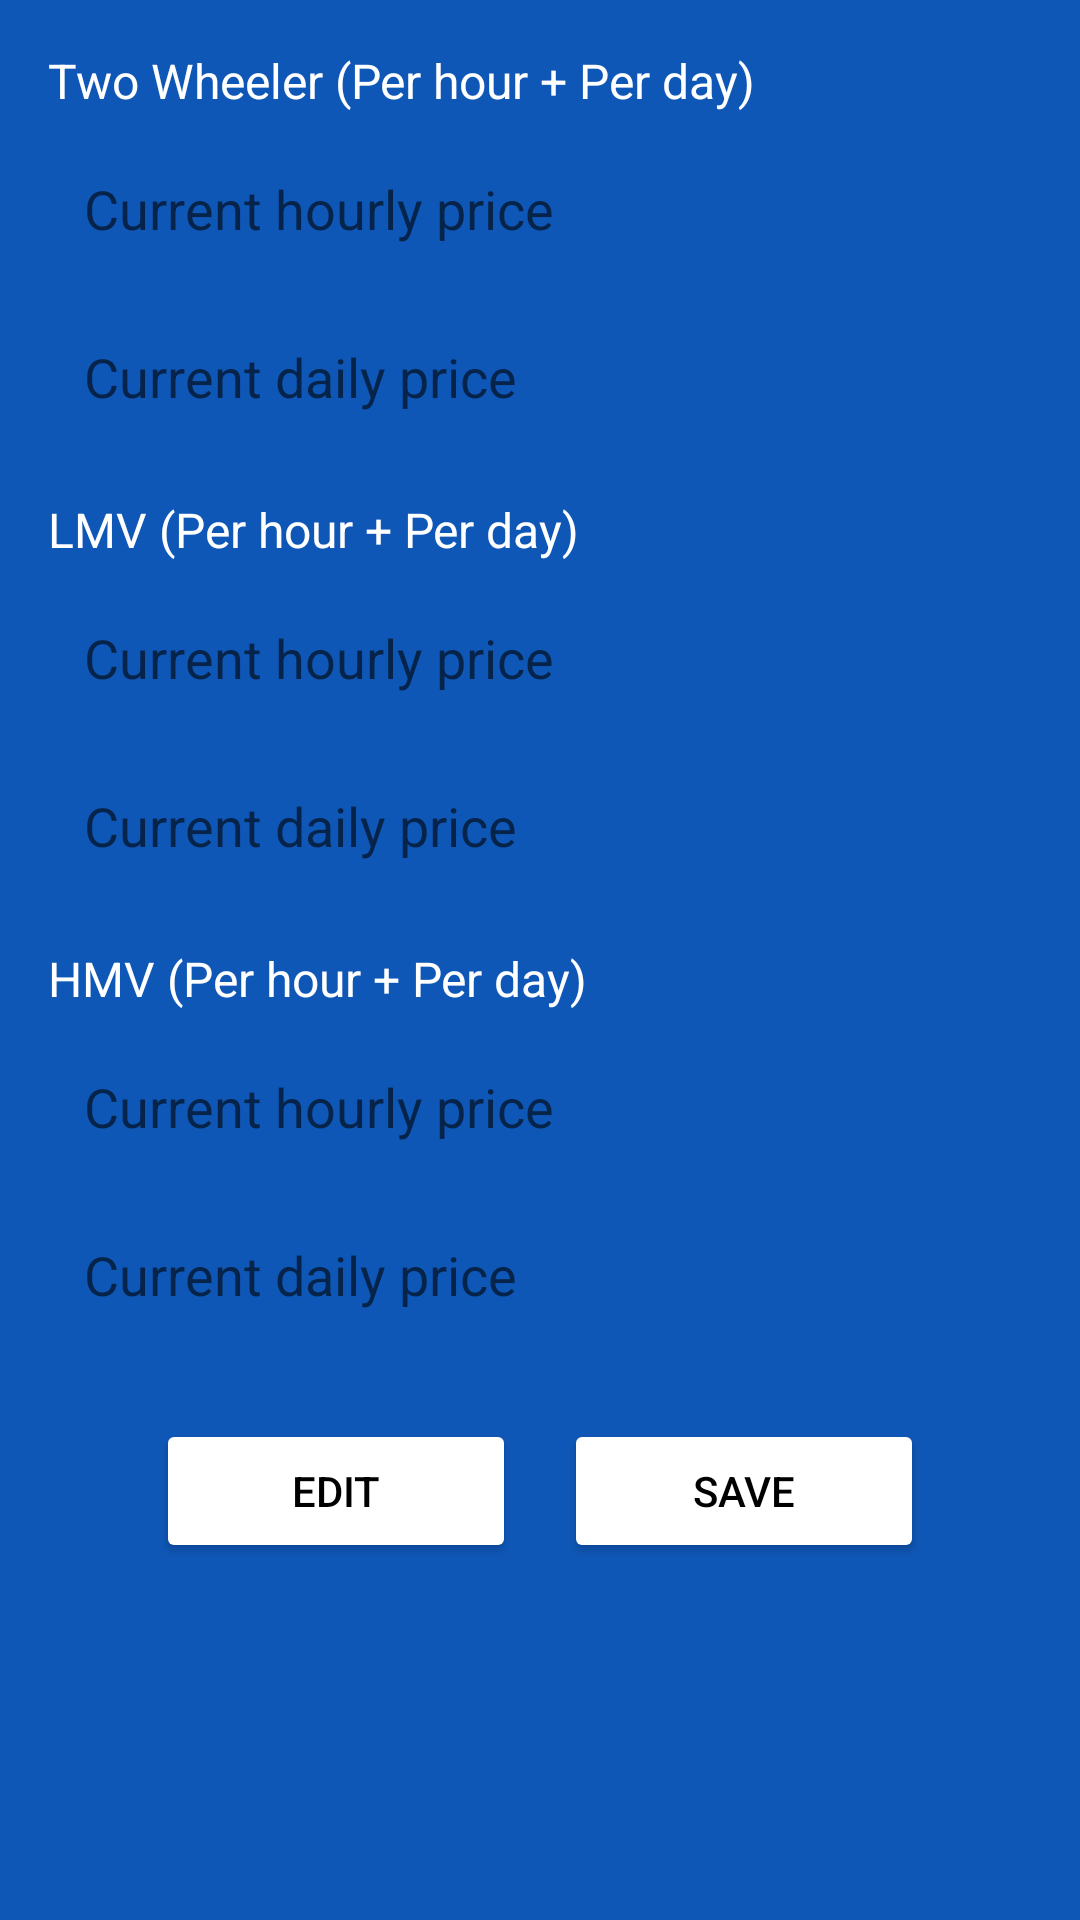

Android layout source for this screen:
<!-- AndroidManifest.xml: application theme Theme.ParkingSystem -->
<!-- res/layout/activity_change_pricing.xml -->
<?xml version="1.0" encoding="utf-8"?>
<ScrollView xmlns:android="http://schemas.android.com/apk/res/android"
    android:layout_width="match_parent"
    android:layout_height="match_parent"
    android:background="@color/blue_primary"
    android:padding="16dp">

    <LinearLayout
        android:layout_width="match_parent"
        android:layout_height="wrap_content"
        android:orientation="vertical">

        
        <TextView
            android:layout_width="wrap_content"
            android:layout_height="wrap_content"
            android:text="Two Wheeler (Per hour + Per day)"
            android:textColor="@android:color/white"
            android:textSize="16sp" />

        <EditText
            android:id="@+id/etTwoWheelerHourly"
            android:layout_width="match_parent"
            android:layout_height="48dp"
            android:layout_marginTop="8dp"
            android:background="@drawable/edit_text_background"
            android:hint="Current hourly price"
            android:inputType="numberDecimal"
            android:padding="12dp"
            android:textColor="@android:color/black" />

        <EditText
            android:id="@+id/etTwoWheelerDaily"
            android:layout_width="match_parent"
            android:layout_height="48dp"
            android:layout_marginTop="8dp"
            android:background="@drawable/edit_text_background"
            android:hint="Current daily price"
            android:inputType="numberDecimal"
            android:padding="12dp"
            android:textColor="@android:color/black" />

        
        <TextView
            android:layout_width="wrap_content"
            android:layout_height="wrap_content"
            android:layout_marginTop="16dp"
            android:text="LMV (Per hour + Per day)"
            android:textColor="@android:color/white"
            android:textSize="16sp" />

        <EditText
            android:id="@+id/etLmvHourly"
            android:layout_width="match_parent"
            android:layout_height="48dp"
            android:layout_marginTop="8dp"
            android:background="@drawable/edit_text_background"
            android:hint="Current hourly price"
            android:inputType="numberDecimal"
            android:padding="12dp"
            android:textColor="@android:color/black" />

        <EditText
            android:id="@+id/etLmvDaily"
            android:layout_width="match_parent"
            android:layout_height="48dp"
            android:layout_marginTop="8dp"
            android:background="@drawable/edit_text_background"
            android:hint="Current daily price"
            android:inputType="numberDecimal"
            android:padding="12dp"
            android:textColor="@android:color/black" />

        
        <TextView
            android:layout_width="wrap_content"
            android:layout_height="wrap_content"
            android:layout_marginTop="16dp"
            android:text="HMV (Per hour + Per day)"
            android:textColor="@android:color/white"
            android:textSize="16sp" />

        <EditText
            android:id="@+id/etHmvHourly"
            android:layout_width="match_parent"
            android:layout_height="48dp"
            android:layout_marginTop="8dp"
            android:background="@drawable/edit_text_background"
            android:hint="Current hourly price"
            android:inputType="numberDecimal"
            android:padding="12dp"
            android:textColor="@android:color/black" />

        <EditText
            android:id="@+id/etHmvDaily"
            android:layout_width="match_parent"
            android:layout_height="48dp"
            android:layout_marginTop="8dp"
            android:background="@drawable/edit_text_background"
            android:hint="Current daily price"
            android:inputType="numberDecimal"
            android:padding="12dp"
            android:textColor="@android:color/black" />

        
        <LinearLayout
            android:layout_width="match_parent"
            android:layout_height="wrap_content"
            android:layout_marginTop="24dp"
            android:gravity="center"
            android:orientation="horizontal">

            <Button
                android:id="@+id/btnEdit"
                android:layout_width="120dp"
                android:layout_height="48dp"
                android:layout_marginEnd="16dp"
                android:backgroundTint="@android:color/white"
                android:text="Edit"
                android:textColor="@android:color/black" />

            <Button
                android:id="@+id/btnSave"
                android:layout_width="120dp"
                android:layout_height="48dp"
                android:backgroundTint="@android:color/white"
                android:text="Save"
                android:textColor="@android:color/black" />

        </LinearLayout>

    </LinearLayout>
</ScrollView>
<!-- resources referenced by this layout -->
<resources>
  <color name="blue_primary">#0F57B7</color>
  <style name="Theme.ParkingSystem" parent="Theme.MaterialComponents.DayNight.NoActionBar">
          <item name="colorPrimary">@color/blue_primary</item>
          <item name="colorPrimaryVariant">@color/blue_dark</item>
          <item name="android:statusBarColor">@color/blue_dark</item>
      </style>
  <color name="blue_dark">#0B4E9A</color>
</resources>
